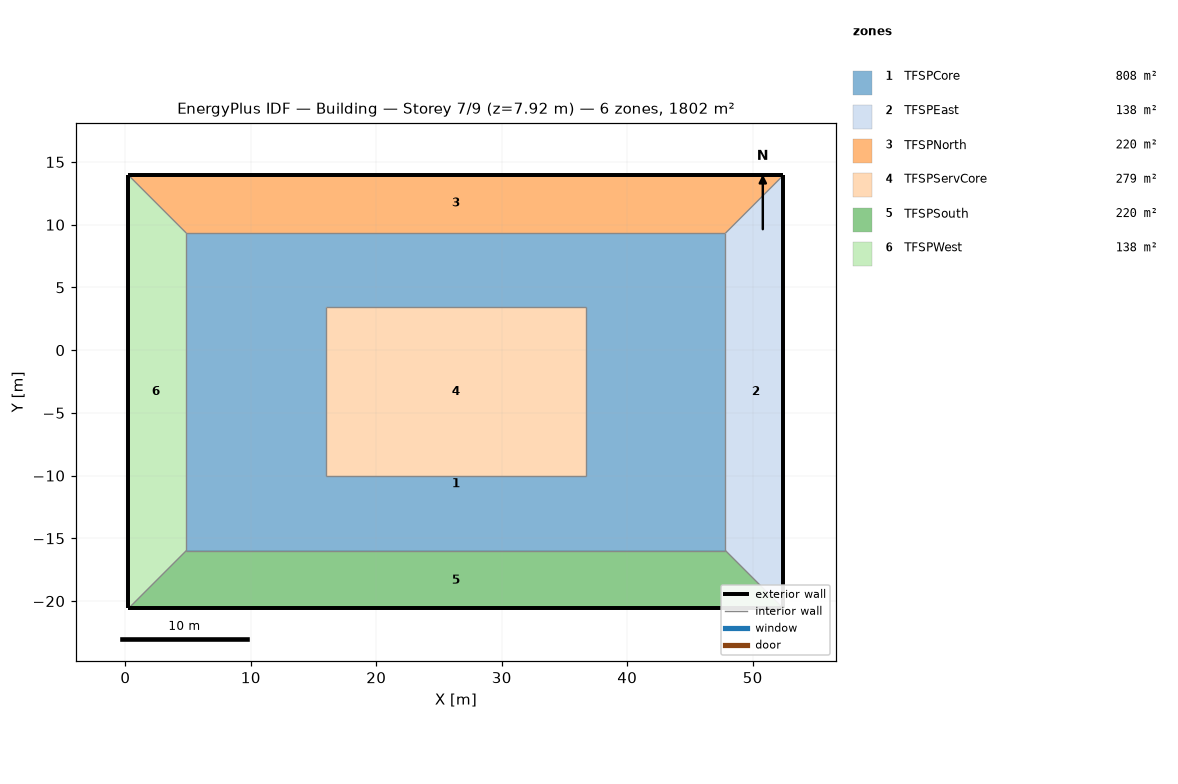
=== STOREY PLAN SPEC (per zone: floor XY polygon, exterior-wall plan segments, windows/doors) ===
zone 1: TFSPCore  (808.5 m²)
  floor: (4.86, -15.98) (4.86, -3.32) (15.98, -3.32) (15.98, -10.05) (36.71, -10.05) (36.71, -3.32) (47.83, -3.32) (47.83, -15.98)
  floor: (4.86, -3.32) (4.86, 9.33) (47.83, 9.33) (47.83, -3.32) (36.71, -3.32) (36.71, 3.40) (15.98, 3.40) (15.98, -3.32)
zone 2: TFSPEast  (138.0 m²)
  floor: (52.45, -20.59) (47.83, -15.98) (47.83, 9.33) (52.45, 13.94)
  exterior wall: (52.45, -20.59) – (52.45, 13.94)  [34.5 m]
  interior walls: 3
zone 3: TFSPNorth  (219.5 m²)
  floor: (4.86, 9.33) (0.25, 13.94) (52.45, 13.94) (47.83, 9.33)
  exterior wall: (52.45, 13.94) – (0.25, 13.94)  [52.2 m]
  interior walls: 1
zone 4: TFSPServCore  (279.0 m²)
  floor: (15.97, -10.05) (15.97, 3.40) (36.71, 3.40) (36.71, -10.05)
  interior walls: 4
zone 5: TFSPSouth  (219.5 m²)
  floor: (0.25, -20.59) (4.86, -15.98) (47.83, -15.98) (52.45, -20.59)
  exterior wall: (0.25, -20.59) – (52.45, -20.59)  [52.2 m]
  interior walls: 1
zone 6: TFSPWest  (138.0 m²)
  floor: (0.25, -20.59) (0.25, 13.94) (4.86, 9.33) (4.86, -15.98)
  exterior wall: (0.25, 13.94) – (0.25, -20.59)  [34.5 m]
  interior walls: 3

=== DERIVED (storey summary) ===
Building: Building
Storey: 7 of 9  (floor level z = 7.92 m)
Storey gross floor area: 1802.5 m²
Zones on this storey: 6
  - TFSPCore: floor 808.5 m²
  - TFSPEast: floor 138.0 m²; exterior wall 34.5 m (14.0 m²); WWR 0.0%
  - TFSPNorth: floor 219.5 m²; exterior wall 52.2 m (21.2 m²); WWR 0.0%
  - TFSPServCore: floor 279.0 m²
  - TFSPSouth: floor 219.5 m²; exterior wall 52.2 m (21.2 m²); WWR 0.0%
  - TFSPWest: floor 138.0 m²; exterior wall 34.5 m (14.0 m²); WWR 0.0%
Zone adjacency: (none detected)